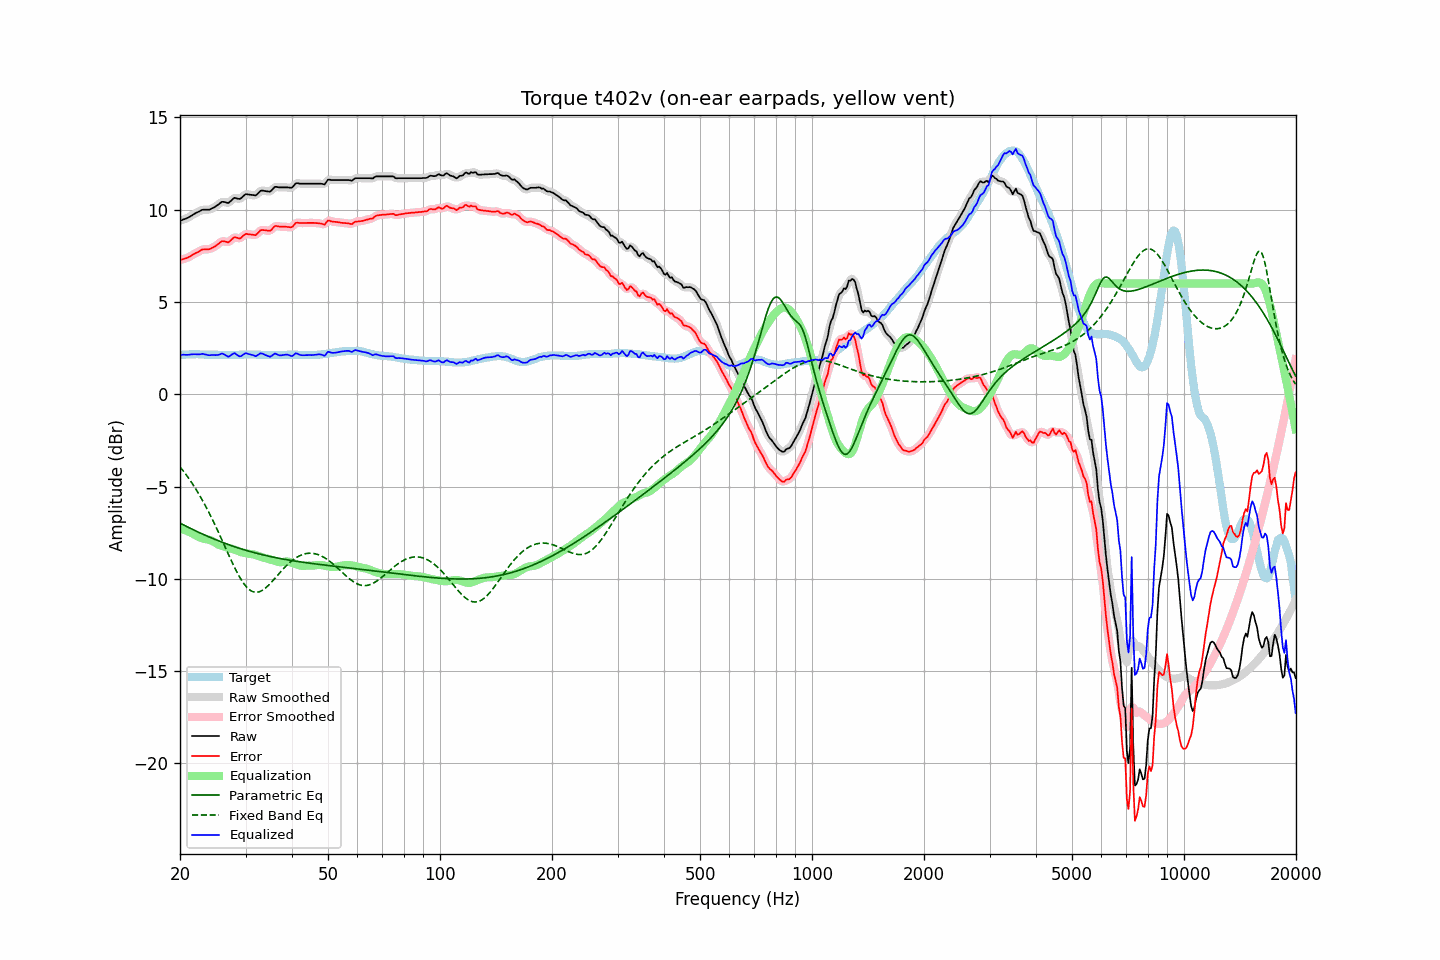

Data behind this chart, as committed beside it:
frequency, raw, error, smoothed, error_smoothed, equalization, parametric_eq, fixed_band_eq, equalized_raw, equalized_smoothed, target
20.00, 9.40, 7.28, 9.40, 7.28, -7.26, -6.98, -3.93, 2.13, 2.14, 2.12
20.20, 9.43, 7.30, 9.43, 7.30, -7.29, -7.03, -4.04, 2.13, 2.14, 2.13
20.40, 9.47, 7.33, 9.46, 7.32, -7.33, -7.07, -4.15, 2.14, 2.14, 2.14
20.61, 9.50, 7.36, 9.50, 7.35, -7.36, -7.12, -4.26, 2.14, 2.14, 2.14
20.81, 9.53, 7.38, 9.53, 7.38, -7.39, -7.16, -4.38, 2.14, 2.14, 2.15
21.02, 9.57, 7.42, 9.57, 7.42, -7.43, -7.20, -4.50, 2.14, 2.14, 2.15
21.23, 9.62, 7.46, 9.62, 7.46, -7.47, -7.25, -4.63, 2.15, 2.15, 2.16
21.44, 9.67, 7.51, 9.67, 7.51, -7.51, -7.29, -4.75, 2.16, 2.16, 2.16
21.66, 9.73, 7.57, 9.73, 7.56, -7.56, -7.33, -4.88, 2.17, 2.17, 2.16
21.87, 9.78, 7.62, 9.78, 7.61, -7.61, -7.37, -5.02, 2.17, 2.17, 2.16
22.09, 9.83, 7.66, 9.83, 7.66, -7.66, -7.41, -5.16, 2.17, 2.16, 2.17
22.31, 9.87, 7.70, 9.87, 7.70, -7.71, -7.45, -5.30, 2.16, 2.16, 2.17
22.54, 9.91, 7.75, 9.92, 7.75, -7.75, -7.50, -5.45, 2.16, 2.17, 2.16
22.76, 9.96, 7.81, 9.96, 7.80, -7.78, -7.54, -5.60, 2.18, 2.17, 2.15
22.99, 10.00, 7.85, 9.99, 7.84, -7.81, -7.57, -5.75, 2.19, 2.18, 2.15
23.22, 10.00, 7.85, 10.00, 7.85, -7.83, -7.61, -5.91, 2.17, 2.17, 2.15
23.45, 10.00, 7.86, 10.00, 7.85, -7.85, -7.65, -6.07, 2.15, 2.15, 2.14
23.69, 10.00, 7.86, 10.00, 7.85, -7.87, -7.69, -6.24, 2.13, 2.13, 2.14
23.92, 10.00, 7.86, 10.01, 7.87, -7.89, -7.73, -6.41, 2.11, 2.12, 2.14
24.16, 10.03, 7.89, 10.03, 7.89, -7.91, -7.77, -6.58, 2.12, 2.12, 2.14
24.40, 10.08, 7.94, 10.07, 7.93, -7.95, -7.80, -6.76, 2.13, 2.13, 2.14
24.65, 10.12, 7.98, 10.12, 7.98, -7.99, -7.84, -6.94, 2.13, 2.13, 2.14
24.89, 10.17, 8.03, 10.17, 8.03, -8.05, -7.87, -7.12, 2.12, 2.12, 2.14
25.14, 10.23, 8.09, 10.23, 8.09, -8.10, -7.91, -7.30, 2.13, 2.12, 2.14
25.39, 10.29, 8.16, 10.30, 8.16, -8.15, -7.94, -7.49, 2.14, 2.15, 2.13
25.65, 10.36, 8.23, 10.36, 8.23, -8.19, -7.98, -7.68, 2.17, 2.17, 2.13
25.91, 10.43, 8.30, 10.41, 8.28, -8.22, -8.01, -7.88, 2.21, 2.19, 2.13
26.16, 10.43, 8.30, 10.43, 8.29, -8.25, -8.05, -8.07, 2.18, 2.18, 2.13
26.43, 10.41, 8.28, 10.41, 8.28, -8.27, -8.08, -8.26, 2.13, 2.13, 2.13
26.69, 10.39, 8.26, 10.38, 8.25, -8.30, -8.11, -8.46, 2.09, 2.08, 2.13
26.96, 10.36, 8.23, 10.39, 8.25, -8.33, -8.14, -8.65, 2.03, 2.06, 2.13
27.23, 10.43, 8.30, 10.43, 8.30, -8.35, -8.17, -8.84, 2.08, 2.08, 2.13
27.50, 10.51, 8.38, 10.51, 8.38, -8.37, -8.20, -9.03, 2.14, 2.14, 2.13
27.77, 10.59, 8.46, 10.59, 8.45, -8.39, -8.23, -9.22, 2.20, 2.20, 2.13
28.05, 10.65, 8.52, 10.62, 8.49, -8.42, -8.26, -9.40, 2.23, 2.21, 2.13
28.33, 10.62, 8.49, 10.62, 8.49, -8.45, -8.29, -9.57, 2.17, 2.17, 2.13
28.62, 10.60, 8.47, 10.60, 8.46, -8.49, -8.32, -9.73, 2.11, 2.11, 2.13
28.90, 10.58, 8.44, 10.59, 8.46, -8.53, -8.35, -9.89, 2.05, 2.07, 2.14
29.19, 10.62, 8.48, 10.63, 8.49, -8.55, -8.38, -10.04, 2.06, 2.08, 2.14
29.48, 10.71, 8.57, 10.71, 8.56, -8.58, -8.40, -10.17, 2.13, 2.13, 2.14
29.78, 10.79, 8.64, 10.78, 8.63, -8.60, -8.43, -10.30, 2.19, 2.18, 2.15
30.08, 10.85, 8.70, 10.83, 8.68, -8.62, -8.46, -10.41, 2.23, 2.21, 2.15
30.38, 10.83, 8.68, 10.84, 8.68, -8.63, -8.48, -10.50, 2.20, 2.21, 2.15
30.68, 10.82, 8.67, 10.83, 8.67, -8.64, -8.51, -10.58, 2.17, 2.18, 2.15
30.99, 10.81, 8.66, 10.81, 8.66, -8.66, -8.53, -10.64, 2.15, 2.15, 2.15
31.30, 10.80, 8.65, 10.79, 8.64, -8.67, -8.56, -10.69, 2.13, 2.12, 2.15
31.61, 10.79, 8.64, 10.78, 8.63, -8.69, -8.58, -10.72, 2.10, 2.09, 2.15
31.93, 10.77, 8.62, 10.79, 8.65, -8.71, -8.60, -10.73, 2.06, 2.09, 2.15
32.24, 10.84, 8.70, 10.85, 8.70, -8.74, -8.62, -10.73, 2.10, 2.11, 2.14
32.57, 10.93, 8.79, 10.93, 8.78, -8.77, -8.65, -10.71, 2.16, 2.15, 2.14
32.89, 11.02, 8.88, 11.00, 8.86, -8.80, -8.67, -10.68, 2.22, 2.20, 2.14
33.22, 11.04, 8.91, 11.03, 8.90, -8.83, -8.69, -10.63, 2.21, 2.20, 2.13
33.55, 11.03, 8.90, 11.03, 8.90, -8.85, -8.71, -10.58, 2.17, 2.18, 2.13
33.89, 11.01, 8.89, 11.01, 8.89, -8.88, -8.73, -10.51, 2.13, 2.14, 2.12
34.23, 11.00, 8.88, 10.99, 8.87, -8.90, -8.75, -10.44, 2.10, 2.09, 2.12
34.57, 10.99, 8.87, 10.98, 8.86, -8.92, -8.77, -10.36, 2.06, 2.06, 2.12
34.92, 10.98, 8.86, 11.00, 8.88, -8.95, -8.79, -10.27, 2.03, 2.05, 2.12
35.27, 11.05, 8.93, 11.06, 8.94, -8.97, -8.81, -10.17, 2.08, 2.09, 2.12
35.62, 11.15, 9.03, 11.14, 9.02, -9.00, -8.83, -10.08, 2.15, 2.14, 2.12
35.97, 11.24, 9.12, 11.21, 9.09, -9.03, -8.84, -9.98, 2.21, 2.18, 2.12
... 635 more rows
